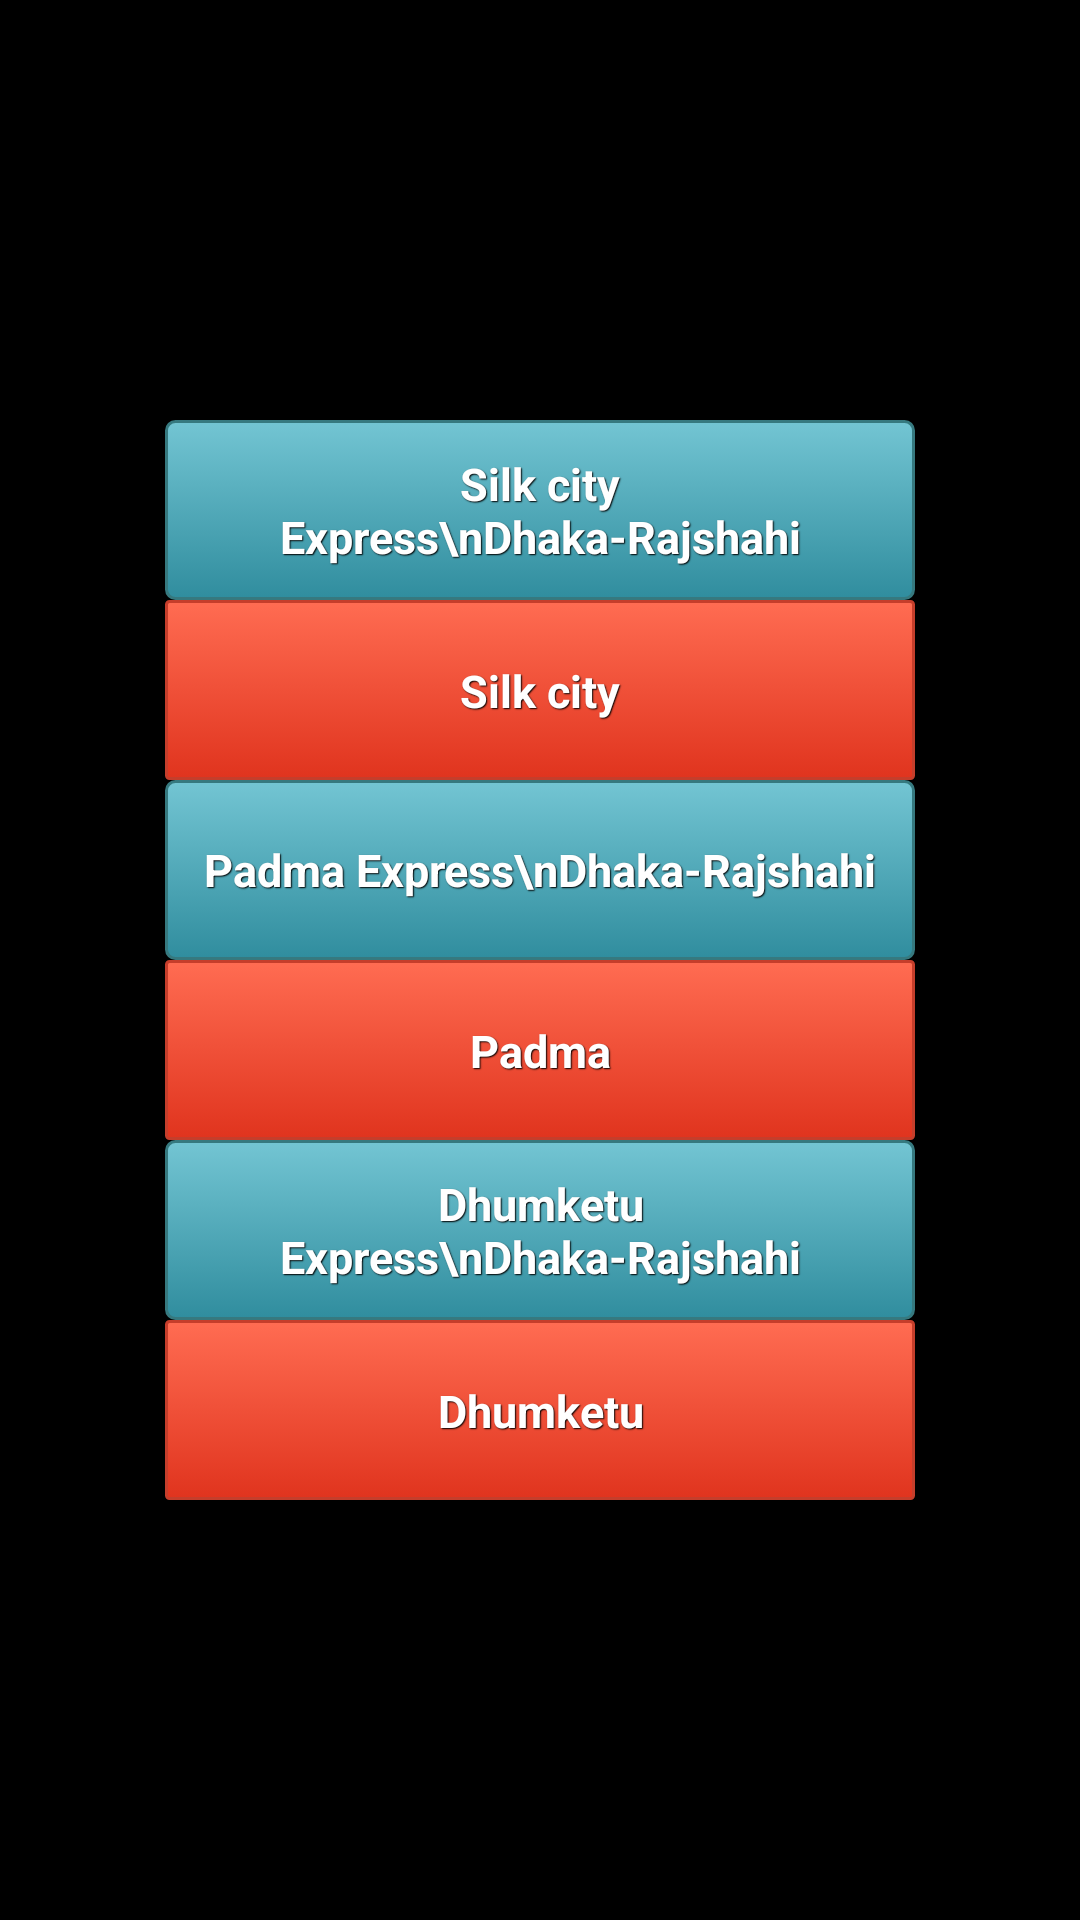

This screen was rendered from an Android layout file. Write that file and the resources it references.
<!-- AndroidManifest.xml: application theme AppTheme -->
<!-- res/layout/activity_main.xml -->
<FrameLayout xmlns:android="http://schemas.android.com/apk/res/android"
    xmlns:tools="http://schemas.android.com/tools"
    android:id="@+id/container"
    android:layout_width="match_parent"
    android:layout_height="match_parent"
    tools:context="com.example.bdtrainposition.MainActivity"
    tools:ignore="MergeRootFrame" 
    android:background="@android:color/black">

    <LinearLayout
        android:layout_width="match_parent"
        android:layout_height="match_parent"
        android:gravity="center"
        android:orientation="vertical" >

        <Button
            android:id="@+id/silkcity_btn1"
            style="@style/btnStyleShakespeare"
            android:layout_width="@dimen/btnwidth"
            android:layout_height="@dimen/btnheight"
            android:text="Silk city Express\nDhaka-Rajshahi" />

        <Button
            android:id="@+id/silkcity_btn2"
            style="@style/btnStyleOrange"
            android:layout_width="@dimen/btnwidth"
            android:layout_height="@dimen/btnheight"
            android:gravity="center"
            android:text="Silk city Express\nRajshahi-Dhaka" />
        <Button
            android:id="@+id/padma_btn1"
            style="@style/btnStyleShakespeare"
            android:layout_width="@dimen/btnwidth"
            android:layout_height="@dimen/btnheight"
            android:text="Padma Express\nDhaka-Rajshahi" />

        <Button
            android:id="@+id/padma_btn2"
            style="@style/btnStyleOrange"
            android:layout_width="@dimen/btnwidth"
            android:layout_height="@dimen/btnheight"
            android:text="Padma Express\nRajshahi-Dhaka" />

        <Button
            android:id="@+id/dhumketu_btn1"
            style="@style/btnStyleShakespeare"
            android:layout_width="@dimen/btnwidth"
            android:layout_height="@dimen/btnheight"
            android:text="Dhumketu Express\nDhaka-Rajshahi" />

        <Button
            android:id="@+id/dhumketu_btn2"
            style="@style/btnStyleOrange"
            android:layout_width="@dimen/btnwidth"
            android:layout_height="@dimen/btnheight"
            android:text="Dhumketu Express\nRajshahi-Dhaka" />
    </LinearLayout>

</FrameLayout>
<!-- resources referenced by this layout -->
<resources>
  <dimen name="btnheight">60dp</dimen>
  <dimen name="btnwidth">250dp</dimen>
  <style name="btnStyleOrange" parent="@android:style/Widget.Button">
  		<item name="android:textSize">15sp</item>
  		<item name="android:textStyle">bold</item>
  		<item name="android:textColor">#FFFFFF</item>
  		<item name="android:gravity">center</item>
  		<item name="android:shadowColor">#000000</item>
  		<item name="android:shadowDx">1</item>
  		<item name="android:shadowDy">1</item>
  		<item name="android:shadowRadius">0.6</item>
  		<item name="android:background">@drawable/btnstyleorange</item>
  		<item name="android:padding">20dip</item>
  	</style>
  <style name="btnStyleShakespeare" parent="@android:style/Widget.Button">
         <item name="android:textSize">15sp</item>
         <item name="android:textStyle">bold</item>
         <item name="android:textColor">#FFFFFF</item>
         <item name="android:gravity">center</item>
         <item name="android:shadowColor">#000000</item>
         <item name="android:shadowDx">1</item>
         <item name="android:shadowDy">1</item>
         <item name="android:shadowRadius">0.6</item>
         <item name="android:background">@drawable/shakespeare</item>
         <item name="android:padding">10dip</item>
     </style>
  <!-- drawable btnstyleorange (drawable-hdpi) -->
  <?xml version="1.0" encoding="utf-8"?>
  <selector xmlns:android="http://schemas.android.com/apk/res/android" >
       <item android:state_pressed="true" >
           <shape android:shape="rectangle"  >
               <corners android:radius="10dip" />
               <stroke android:width="1dip" android:color="#c53e2b" />
               <gradient  android:angle="-90"  android:startColor="#a11005" android:endColor="#d62608"  />            
           </shape>
       </item>
      <item android:state_focused="true">
           <shape android:shape="rectangle"  >
               <corners android:radius="1dip" />
               <stroke android:width="1dip" android:color="#c53e2b" />
               <solid  android:color="#e0341e"/>       
           </shape>
       </item>	
      <item >
          <shape android:shape="rectangle"  >
               <corners android:radius="1dip" />
               <stroke android:width="1dip" android:color="#c53e2b" />
               <gradient  android:angle="-90"  android:startColor="#ff6c52" android:endColor="#e0341e" />            
           </shape>
       </item>
  </selector>
  <!-- drawable shakespeare (drawable-hdpi) -->
  <?xml version="1.0" encoding="utf-8"?>
  <selector xmlns:android="http://schemas.android.com/apk/res/android" >
       <item android:state_pressed="true" >
           <shape android:shape="rectangle"  >
               <corners android:radius="3dip" />
               <stroke android:width="1dip" android:color="#36797f" />
               <gradient  android:angle="-90"  android:startColor="#185c60" android:endColor="#58a9b7"  />            
           </shape>
       </item>
      <item android:state_focused="true">
           <shape android:shape="rectangle"  >
               <corners android:radius="3dip" />
               <stroke android:width="1dip" android:color="#36797f" />
               <solid  android:color="#308d9e"/>       
           </shape>
       </item>	
      <item >
          <shape android:shape="rectangle"  >
               <corners android:radius="3dip" />
               <stroke android:width="1dip" android:color="#36797f" />
               <gradient  android:angle="-90"  android:startColor="#73c5d3" android:endColor="#308d9e" />            
           </shape>
       </item>
  </selector>
</resources>
